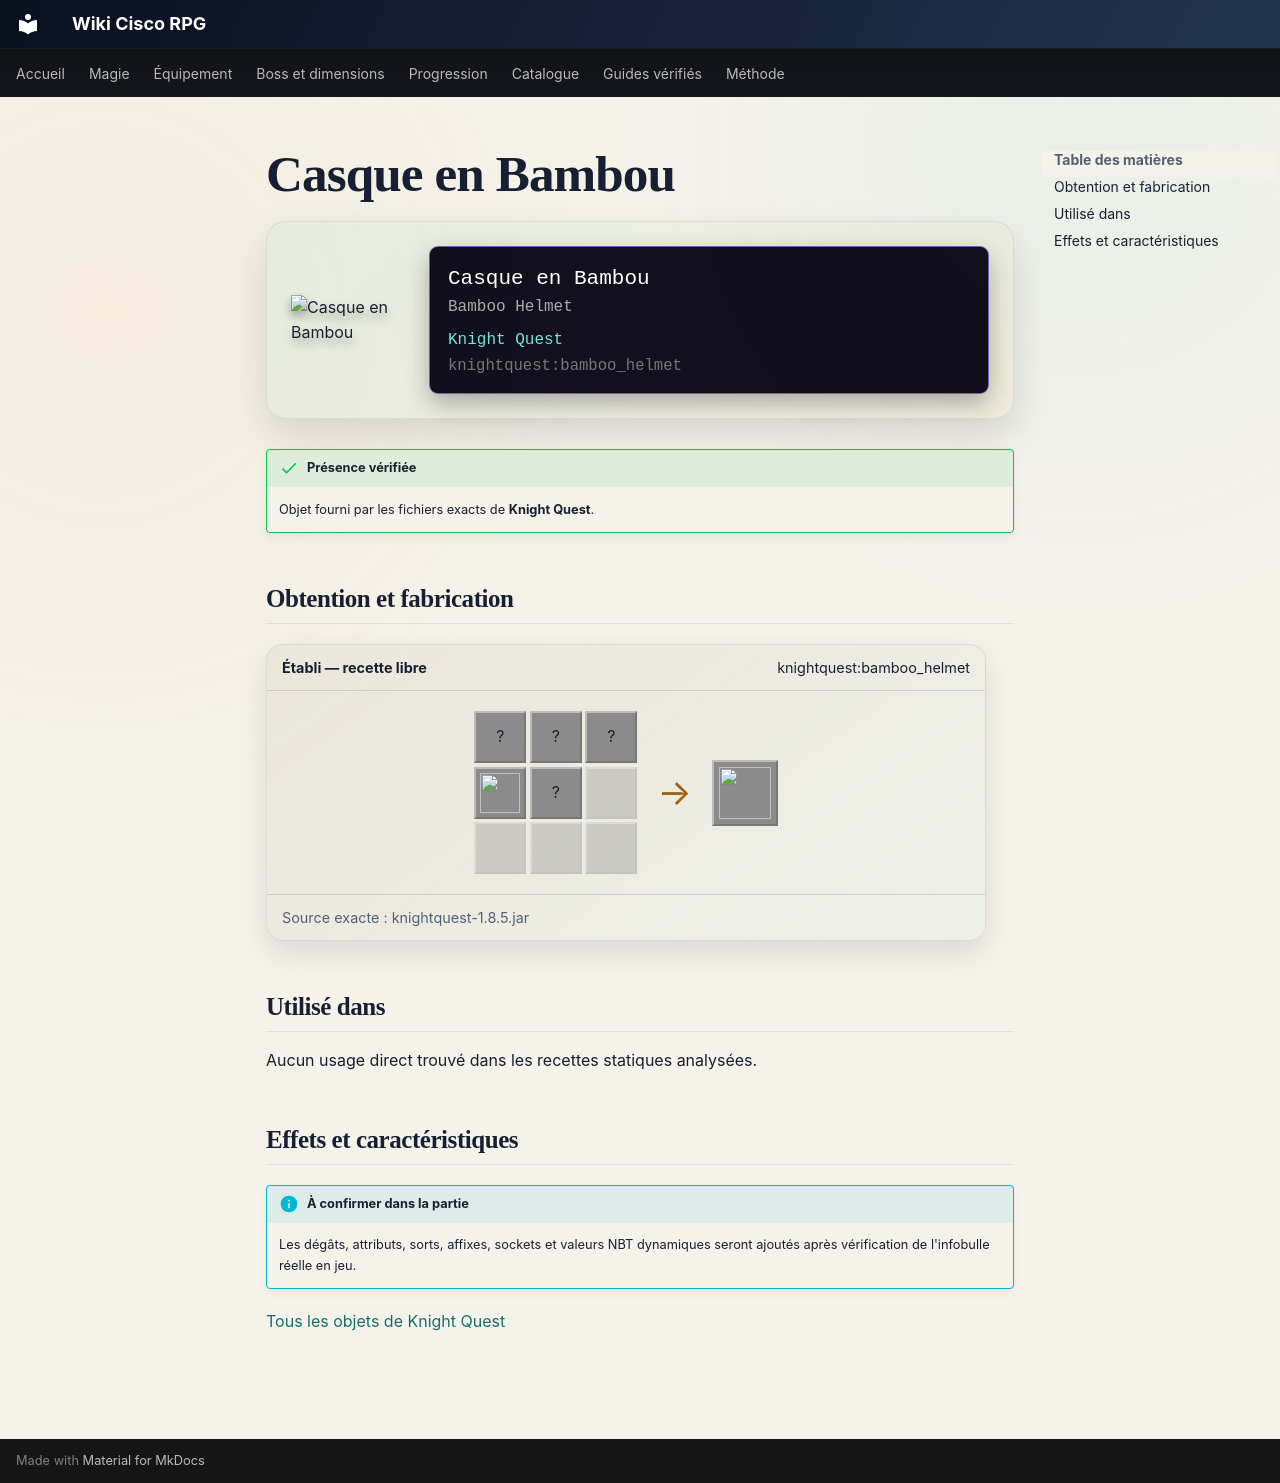

repository: Kloups-Dev/wiki-cisco-rpg · page: catalogue/objets/knightquest/bamboo_helmet/index.html · generator: mkdocs

# Casque en Bambou

<div class="mc-item-showcase">
<img class="mc-item-icon" src="../../../../assets/generated/items/knightquest/bamboo_helmet.png" alt="Casque en Bambou">
<div class="mc-tooltip-card">
<div class="mc-tooltip-card__name">Casque en Bambou</div>
<div class="mc-tooltip-card__alias">Bamboo Helmet</div>
<div class="mc-tooltip-card__mod">Knight Quest</div>
<div class="mc-tooltip-card__id">knightquest:bamboo_helmet</div>
</div>
</div>

!!! success "Présence vérifiée"
    Objet fourni par les fichiers exacts de **Knight Quest**.

## Obtention et fabrication

<div class="jei-recipe"><div class="jei-recipe__head"><strong>Établi — recette libre</strong><span>knightquest:bamboo_helmet</span></div><div class="jei-recipe__body"><div class="jei-grid"><span class="jei-slot" title="Red Dye (minecraft:red_dye)">?</span><span class="jei-slot" title="Bamboo (minecraft:bamboo)">?</span><span class="jei-slot" title="Coal (minecraft:coal)">?</span><a class="jei-slot" href="../../../../catalogue/objets/knightquest/filled_goblet/" title="Gobelet Rempli (knightquest:filled_goblet)"><img src="../../../../assets/generated/items/knightquest/filled_goblet.png" alt="" loading="lazy"></a><span class="jei-slot" title="Diamond Helmet (minecraft:diamond_helmet)">?</span><span class="jei-slot jei-slot--empty"></span><span class="jei-slot jei-slot--empty"></span><span class="jei-slot jei-slot--empty"></span><span class="jei-slot jei-slot--empty"></span></div><span class="jei-arrow">→</span><span class="jei-slot jei-slot--result"><img src="../../../../assets/generated/items/knightquest/bamboo_helmet.png" alt=""></span></div><div class="jei-recipe__source">Source exacte : knightquest-1.8.5.jar</div></div>

## Utilisé dans

Aucun usage direct trouvé dans les recettes statiques analysées.

## Effets et caractéristiques

!!! info "À confirmer dans la partie"
    Les dégâts, attributs, sorts, affixes, sockets et valeurs NBT dynamiques seront ajoutés après vérification de l'infobulle réelle en jeu.

[Tous les objets de Knight Quest](../../../contenu/knight-quest.md)
